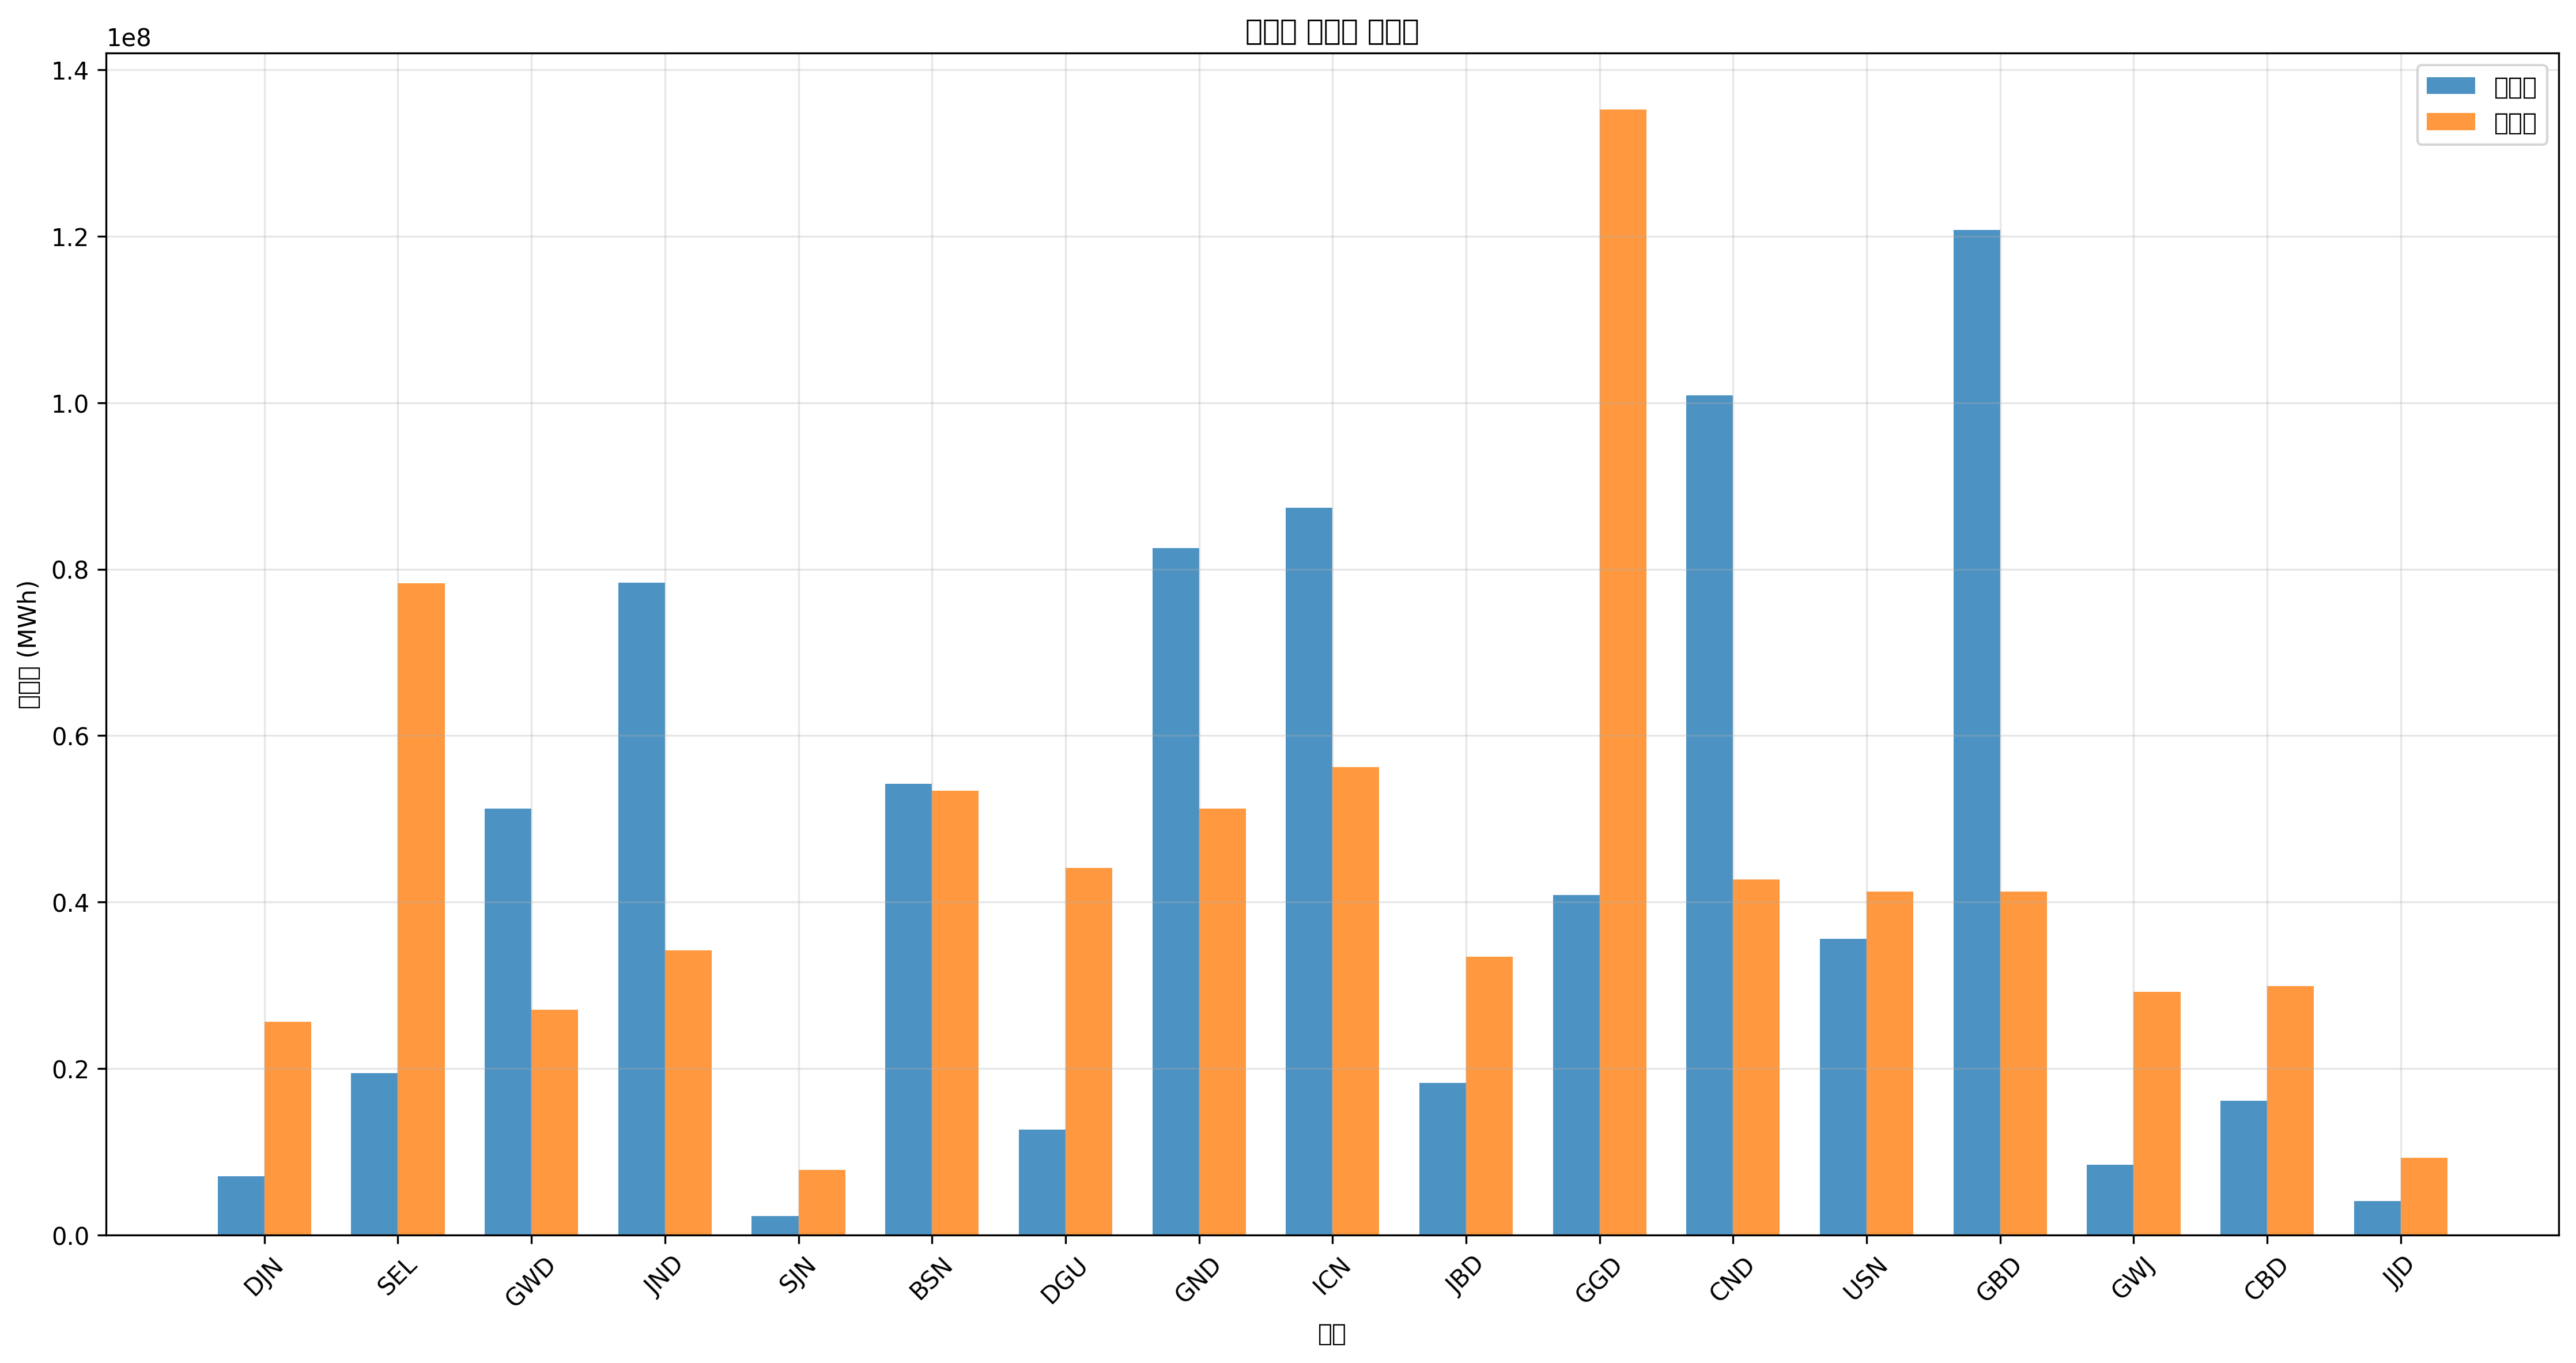

The table this chart was drawn from, first rows:
지역, 발전량(MWh), 부하량(MWh), 밸런스(MWh)
DJN, 7078410, 25619681, -18541271
SEL, 19439046, 78299025, -58859979
GWD, 51247961, 27049663, 24198297
JND, 78381218, 34169575, 44211643
SJN, 2284293, 7824903, -5540609
BSN, 54227780, 53384335, 843444
DGU, 12674253, 44129451, -31455197
GND, 82512621, 51249362, 31263259
ICN, 87394918, 56234300, 31160618
JBD, 18261260, 33454584, -15193323
GGD, 40873723, 135238317, -94364593
CND, 100911620, 42709468, 58202152
USN, 35606021, 41279486, -5673465
GBD, 120742621, 41279486, 79463135
GWJ, 8437443, 29184637, -20747193
CBD, 16118648, 29899628, -13780979
JJD, 4068947, 9254885, -5185938
